Run: headless pygame with SDL's dummy video driver; simulated clock (each Clock.tick advances the game by its frame time, no real sleeping); random seed 0; keys injected as events and as key.get_pressed() state; mouse plan: one left click at the window centre at the start of phase 2, then a move to the lower-right quarter at the start of phase 3.
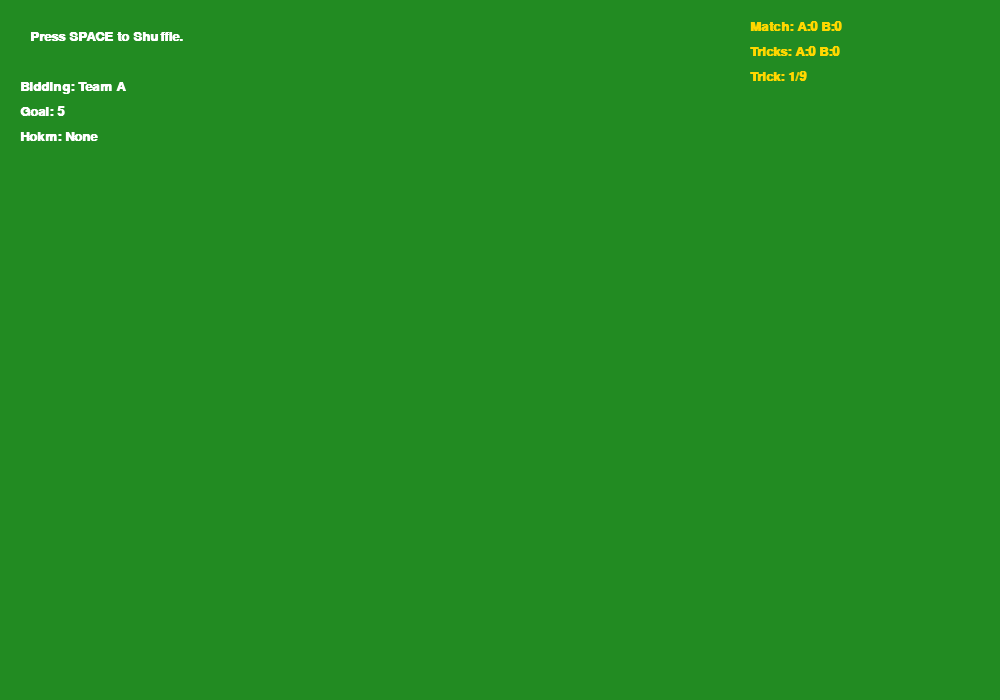
Frame 1 of 4 · flips 1–60 · no input
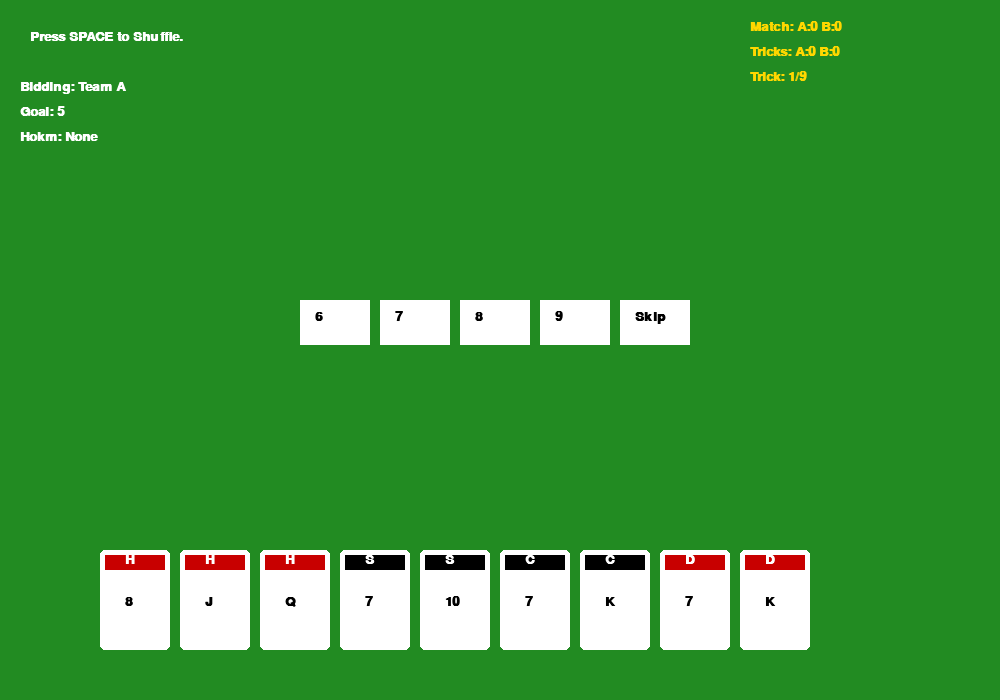
Frame 2 of 4 · flips 61–180 · clicked the window centre · tapped SPACE, RETURN · held RIGHT (→), D
Frame 3 of 4 · flips 181–300 · moved the mouse to the lower-right quarter · held DOWN (↓), S · screen unchanged from frame 2, image omitted
Frame 4 of 4 · flips 301–420 · held LEFT (←), A, UP (↑), W · screen unchanged from frame 3, image omitted

The pygame program that drew these frames:

import pygame
import random
import sys

# --- CONFIG ---
SCREEN_WIDTH, SCREEN_HEIGHT = 1000, 700
CARD_WIDTH, CARD_HEIGHT = 70, 100
FPS = 60

# Colors
GREEN, WHITE, BLACK, RED = (34, 139, 34), (255, 255, 255), (0, 0, 0), (200, 0, 0)
GOLD, GRAY = (255, 215, 0), (150, 150, 150)
SUIT_COLORS = {"Hearts": RED, "Diamonds": RED, "Spades": BLACK, "Clubs": BLACK}
SUIT_LETTERS = {"Hearts": "H", "Spades": "S", "Clubs": "C", "Diamonds": "D"}

class Card:
    def __init__(self, suit, rank, is_joker=False, joker_type=None):
        self.suit = suit
        self.rank = rank
        self.is_joker = is_joker
        self.joker_type = joker_type
        self.rect = pygame.Rect(0, 0, CARD_WIDTH, CARD_HEIGHT)
        
    def get_sort_value(self):
        suit_order = {"Hearts": 0, "Spades": 1, "Clubs": 2, "Diamonds": 3, None: 4}
        return (suit_order[self.suit], self.rank)

    def get_display_rank(self):
        if self.is_joker: return self.joker_type[0]
        mapping = {11: "J", 12: "Q", 13: "K", 14: "A"}
        return mapping.get(self.rank, str(self.rank))

class HokmGame:
    def __init__(self):
        self.players = [[], [], [], []]
        self.game_phase = "SHUFFLE"
        self.status_msg = "Press SPACE to Shuffle."
        self.bid_buttons = []
        self.hokm_buttons = []
        self.current_bid = 5
        self.bid_winner = 0
        self.hokm_suit = None
        self.turn_index = 0 
        self.table_cards = [] 
        self.trick_count = 1
        self.team_tricks = [0, 0] 
        self.match_score = [0, 0]
        self.black_joker_played = False
        self.bidding_turn = 0
        self.skip_count = 0

    def create_deck(self):
        deck = []
        for suit in ["Hearts", "Spades", "Clubs", "Diamonds"]:
            for rank in range(6, 15):
                if rank == 6 and suit not in ["Hearts", "Spades"]: continue
                deck.append(Card(suit, rank))
        deck.append(Card(None, 15, True, "Black"))
        deck.append(Card(None, 16, True, "Red"))
        return deck

    def deal_cards(self):
        self.players = [[], [], [], []]
        deck = self.create_deck()
        random.shuffle(deck)
        for _ in range(3):
            for i in range(4):
                for _ in range(3): self.players[i].append(deck.pop())
        for i in range(4): self.players[i].sort(key=lambda x: x.get_sort_value())
        self.game_phase = "BID"
        self.bidding_turn = 0
        self.current_bid = 5
        self.skip_count = 0
        self.create_bid_ui()

    def create_bid_ui(self):
        self.bid_buttons = []
        for i, opt in enumerate(["6", "7", "8", "9", "Skip"]):
            rect = pygame.Rect(300 + (i * 80), 300, 70, 45)
            self.bid_buttons.append((rect, opt))

    def handle_bidding(self, bid_val):
        if bid_val == "Skip":
            self.skip_count += 1
            self.status_msg = f"Player {self.bidding_turn} Skips."
        else:
            self.current_bid = int(bid_val)
            self.bid_winner = self.bidding_turn
            self.skip_count = 0 
            self.status_msg = f"Player {self.bidding_turn} Bids {bid_val}."
        
        self.bidding_turn = (self.bidding_turn + 1) % 4

        if self.skip_count >= 3 and self.current_bid >= 5:
            pygame.time.delay(500)
            if self.bid_winner == 0:
                self.game_phase = "CHOOSE_HOKM"
                self.create_hokm_ui()
                self.status_msg = "You won the bid! Choose Hokm:"
            else:
                self.hokm_suit = random.choice(["Hearts", "Spades", "Clubs", "Diamonds"])
                self.start_play_phase()

    def create_hokm_ui(self):
        self.hokm_buttons = []
        for i, suit in enumerate(["Hearts", "Spades", "Clubs", "Diamonds"]):
            rect = pygame.Rect(300 + (i * 100), 400, 90, 45)
            self.hokm_buttons.append((rect, suit))

    def start_play_phase(self):
        self.game_phase = "PLAY"
        self.black_joker_played = False
        self.trick_count = 1
        self.team_tricks = [0, 0]
        self.turn_index = (self.bid_winner + 3) % 4 
        self.status_msg = f"Hokm is {self.hokm_suit}!"

    def determine_trick_winner(self):
        winner_idx = self.table_cards[0][0]
        best_card = self.table_cards[0][1]

        for i in range(1, 4):
            p_idx, card = self.table_cards[i]
            if card.joker_type == "Red":
                best_card, winner_idx = card, p_idx
                break
            elif card.joker_type == "Black" and best_card.joker_type != "Red":
                best_card, winner_idx = card, p_idx
            elif not best_card.is_joker:
                if card.suit == self.hokm_suit and best_card.suit != self.hokm_suit:
                    best_card, winner_idx = card, p_idx
                elif card.suit == best_card.suit and card.rank > best_card.rank:
                    best_card, winner_idx = card, p_idx
        
        winning_team = 0 if winner_idx in [0, 2] else 1
        self.team_tricks[winning_team] += 1
        self.turn_index = winner_idx
        self.table_cards = []
        
        if self.trick_count == 3 and not self.black_joker_played:
            for p_idx in range(4):
                if any(c.joker_type == "Black" for c in self.players[p_idx]):
                    self.penalty_end(p_idx)
                    return

        self.trick_count += 1
        if self.trick_count > 9:
            self.game_phase = "SHUFFLE"
            self.status_msg = "Round Finished. SPACE to Restart."

    def play_card(self, player_idx, card_idx):
        card = self.players[player_idx][card_idx]
        
        # Red Joker sequence check
        if card.joker_type == "Red" and not self.black_joker_played:
            has_black = any(c.joker_type == "Black" for c in self.players[player_idx])
            if not has_black:
                if player_idx == 0: self.status_msg = "Can't play Red Joker yet!"
                return

        card = self.players[player_idx].pop(card_idx)
        if card.joker_type == "Black": self.black_joker_played = True
        self.table_cards.append((player_idx, card))
        self.turn_index = (self.turn_index + 3) % 4 

    def hard_bot_play(self, p_idx):
        hand = self.players[p_idx]
        lead_card = self.table_cards[0][1] if self.table_cards else None
        
        # 1. Handle Black Joker Penalty (MUST play by Round 3)
        if self.trick_count <= 3:
            for i, c in enumerate(hand):
                if c.joker_type == "Black":
                    # If I am starting Round 3, I CANNOT start with it (Penalty check handled in play_card)
                    if self.trick_count == 3 and not lead_card:
                        continue
                    return i

        # 2. Forced Hokm Lead (8-Trick Rule)
        if not lead_card and self.current_bid >= 8 and self.trick_count == 1:
            for i, c in enumerate(hand):
                if c.suit == self.hokm_suit: return i

        # 3. Follow Suit Logic
        if lead_card and not lead_card.is_joker:
            suit_cards = [i for i, c in enumerate(hand) if c.suit == lead_card.suit]
            if suit_cards:
                # Play the highest card to win, or lowest to lose
                return suit_cards[0] 

        # 4. Use Joker or Trump if void of lead suit
        if lead_card:
            for i, c in enumerate(hand):
                if c.is_joker or c.suit == self.hokm_suit: return i

        return 0 # Default

    def penalty_end(self, culprit_idx):
        victim = 1 if culprit_idx in [0, 2] else 0
        self.match_score[victim] += 15
        self.game_phase = "SHUFFLE"
        self.status_msg = f"JOKER PENALTY (P{culprit_idx})! +15."

def main():
    pygame.init()
    screen = pygame.display.set_mode((SCREEN_WIDTH, SCREEN_HEIGHT))
    font = pygame.font.SysFont("Arial", 20, bold=True)
    game = HokmGame()
    clock = pygame.time.Clock()

    while True:
        screen.fill(GREEN)
        m_pos = pygame.mouse.get_pos()
        for event in pygame.event.get():
            if event.type == pygame.QUIT: pygame.quit(); sys.exit()
            if event.type == pygame.KEYDOWN and event.key == pygame.K_SPACE and game.game_phase == "SHUFFLE":
                game.deal_cards()
            if event.type == pygame.MOUSEBUTTONDOWN:
                if game.game_phase == "BID" and game.bidding_turn == 0:
                    for rect, val in game.bid_buttons:
                        if rect.collidepoint(m_pos): game.handle_bidding(val)
                elif game.game_phase == "CHOOSE_HOKM":
                    for rect, suit in game.hokm_buttons:
                        if rect.collidepoint(m_pos): game.hokm_suit = suit; game.start_play_phase()
                elif game.game_phase == "PLAY" and game.turn_index == 0:
                    for i, card in enumerate(game.players[0]):
                        if card.rect.collidepoint(m_pos): game.play_card(0, i); break

        if game.game_phase == "BID" and game.bidding_turn != 0:
            pygame.time.delay(800)
            power = len([c for c in game.players[game.bidding_turn] if c.rank >= 13 or c.is_joker])
            if power > 3 and game.current_bid < 8: game.handle_bidding(str(game.current_bid + 1))
            else: game.handle_bidding("Skip")

        if game.game_phase == "PLAY":
            if len(game.table_cards) == 4:
                pygame.time.delay(1200)
                game.determine_trick_winner()
            elif game.turn_index != 0:
                pygame.time.delay(600)
                idx = game.hard_bot_play(game.turn_index)
                game.play_card(game.turn_index, idx)

        # Rendering
        info_box = [f"Bidding: Team {'A' if game.bid_winner in [0,2] else 'B'}", f"Goal: {game.current_bid}", f"Hokm: {game.hokm_suit}"]
        for i, text in enumerate(info_box): screen.blit(font.render(text, True, WHITE), (20, 80 + (i*25)))
        
        score_txt = [f"Match: A:{game.match_score[0]} B:{game.match_score[1]}", f"Tricks: A:{game.team_tricks[0]} B:{game.team_tricks[1]}", f"Trick: {game.trick_count}/9"]
        for i, line in enumerate(score_txt): screen.blit(font.render(line, True, GOLD), (750, 20 + (i*25)))

        pos_map = {0: (465, 400), 3: (580, 280), 2: (465, 180), 1: (350, 280)}
        for p_idx, card in game.table_cards:
            x, y = pos_map[p_idx]
            pygame.draw.rect(screen, WHITE, (x, y, CARD_WIDTH, CARD_HEIGHT), border_radius=5)
            screen.blit(font.render(card.get_display_rank() + SUIT_LETTERS.get(card.suit, ""), True, BLACK), (x+15, y+35))

        for i, card in enumerate(game.players[0]):
            x, y = 100 + (i * 80), 550
            card.rect = pygame.Rect(x, y, CARD_WIDTH, CARD_HEIGHT)
            pygame.draw.rect(screen, WHITE, card.rect, border_radius=5)
            if not card.is_joker:
                pygame.draw.rect(screen, SUIT_COLORS[card.suit], (x+5, y+5, CARD_WIDTH-10, 15))
                screen.blit(font.render(SUIT_LETTERS[card.suit], True, WHITE), (x+25, y+3))
            screen.blit(font.render(card.get_display_rank(), True, BLACK), (x+25, y+45))

        screen.blit(font.render(game.status_msg, True, WHITE), (30, 30))
        if game.game_phase == "BID":
            for rect, val in game.bid_buttons:
                pygame.draw.rect(screen, WHITE, rect); screen.blit(font.render(val, True, BLACK), (rect.x+15, rect.y+10))
        if game.game_phase == "CHOOSE_HOKM":
            for rect, suit in game.hokm_buttons:
                pygame.draw.rect(screen, WHITE, rect); screen.blit(font.render(suit[0], True, RED if suit in ["Hearts", "Diamonds"] else BLACK), (rect.x+35, rect.y+10))

        pygame.display.flip(); clock.tick(FPS)

if __name__ == "__main__": main()
